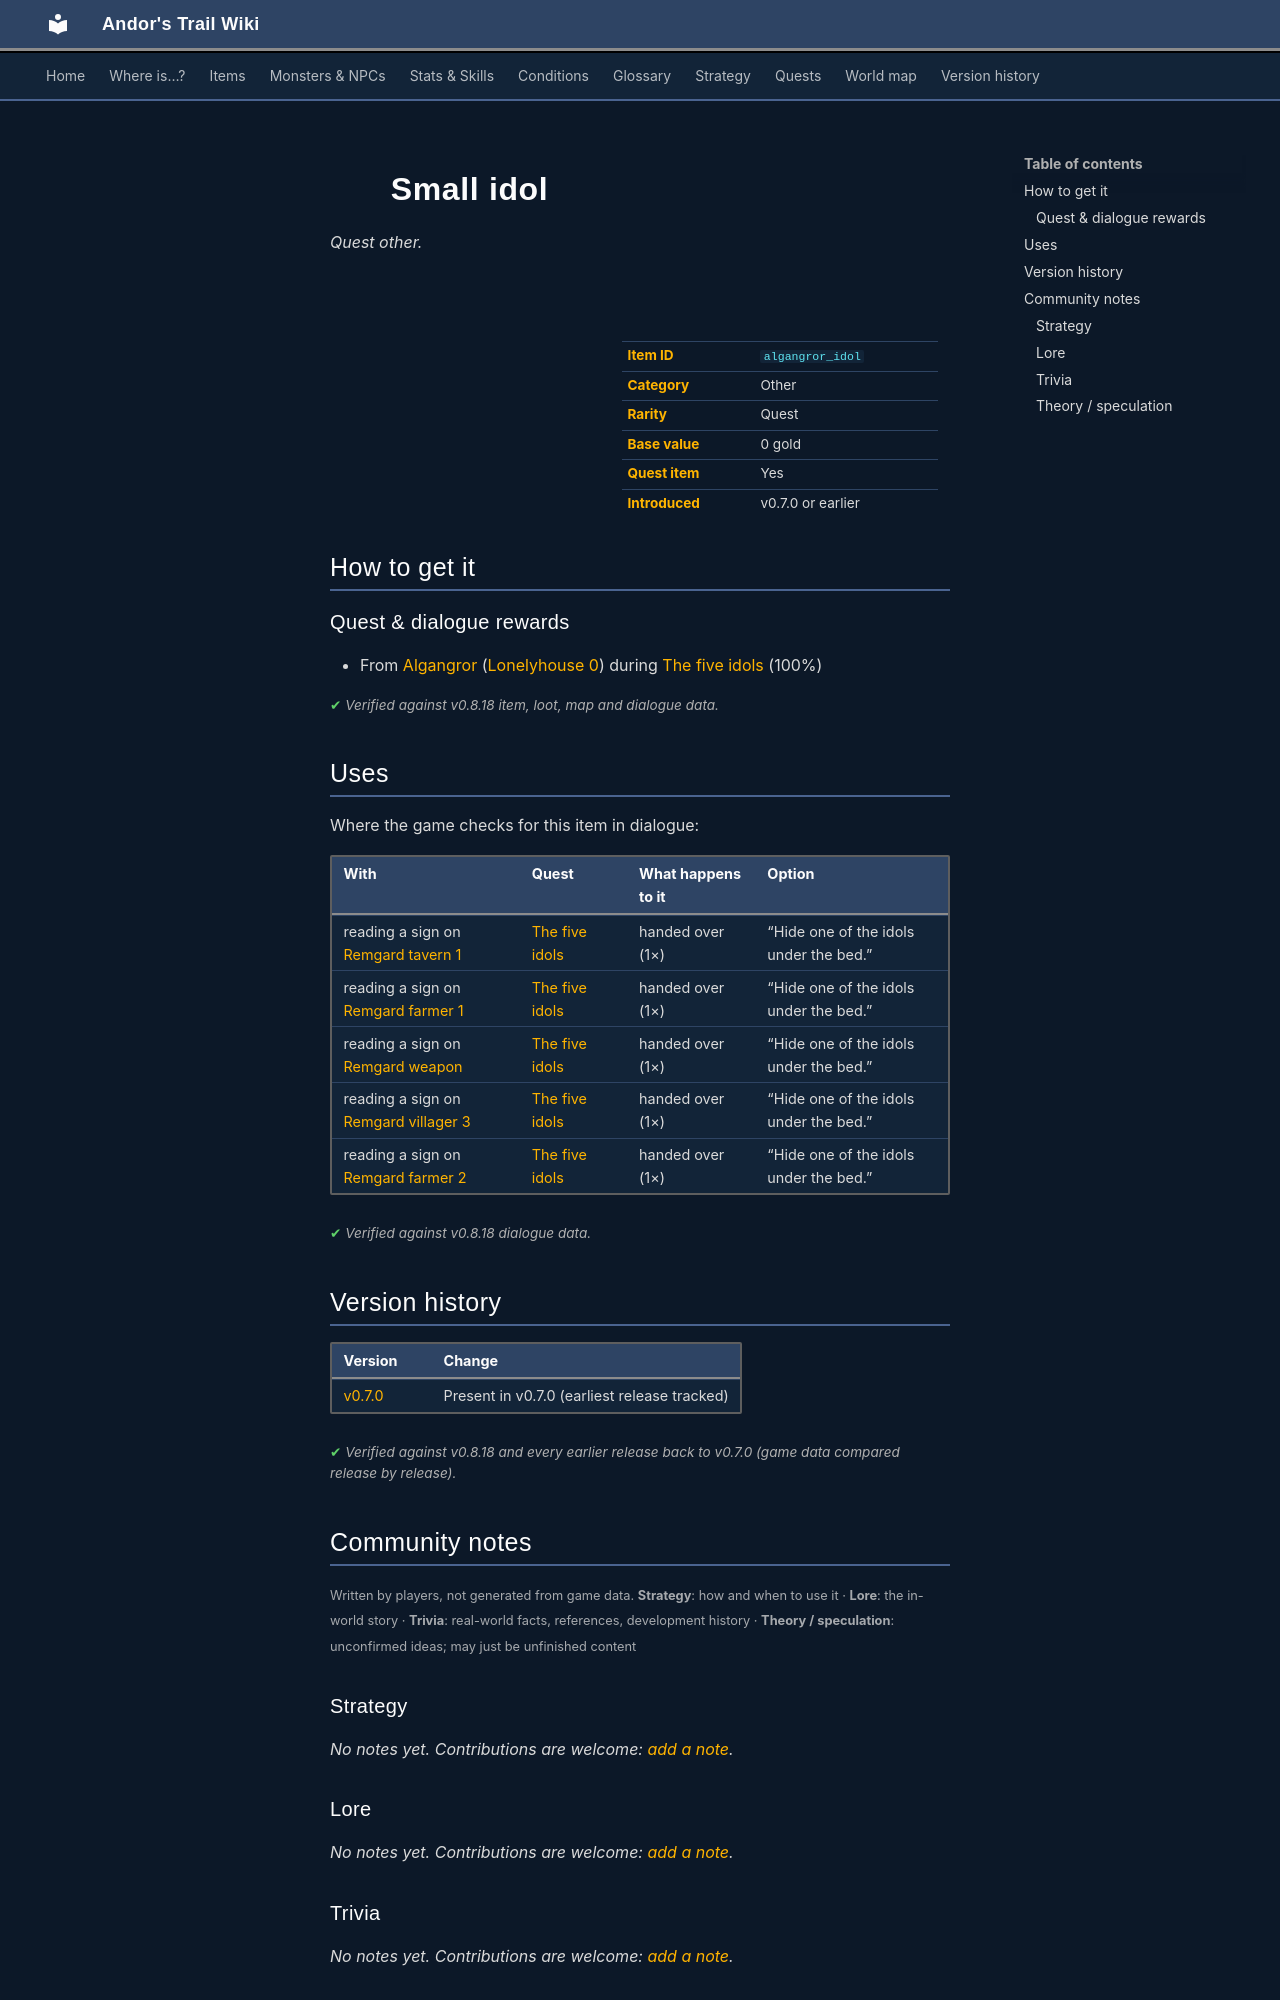

repository: asdfghjkl628/Andor-s-Trail-Wikiiii · page: items/algangror_idol/index.html · generator: mkdocs

---
description: "Small idol is a quest other in Andor's Trail. How to get it: quests and dialogue."
---

# ![](../assets/icons/items/items_misc_2_220.png){ .sprite } Small idol

*Quest other.*

<div class="infobox" markdown>

<p class="ib-img"><img class="sprite" src="../../assets/icons/items/items_misc_2_220.png" alt=""></p>

| | |
|---|---|
| **Item ID** | `algangror_idol` |
| **Category** | Other |
| **Rarity** | Quest |
| **Base value** | 0 gold |
| **Quest item** | Yes |
| **Introduced** | v0.7.0 or earlier |

</div>

## How to get it

### Quest & dialogue rewards

- From [Algangror](../monsters/algangror.md) ([Lonelyhouse 0](../maps/lonelyhouse0.md)) during [The five idols](../quests/fiveidols.md#stage-37) (100%)


<p class="verified">Verified against v0.8.18 item, loot, map and dialogue data.</p>

## Uses

Where the game checks for this item in dialogue:

| With | Quest | What happens to it | Option |
|---|---|---|---|
| reading a sign on [Remgard tavern 1](../maps/remgard_tavern1.md) | [The five idols](../quests/fiveidols.md#stage-41) | handed over (1×) | “Hide one of the idols under the bed.” |
| reading a sign on [Remgard farmer 1](../maps/remgard_farmer1.md) | [The five idols](../quests/fiveidols.md#stage-42) | handed over (1×) | “Hide one of the idols under the bed.” |
| reading a sign on [Remgard weapon](../maps/remgard_weapon.md) | [The five idols](../quests/fiveidols.md#stage-43) | handed over (1×) | “Hide one of the idols under the bed.” |
| reading a sign on [Remgard villager 3](../maps/remgard_villager3.md) | [The five idols](../quests/fiveidols.md#stage-44) | handed over (1×) | “Hide one of the idols under the bed.” |
| reading a sign on [Remgard farmer 2](../maps/remgard_farmer2.md) | [The five idols](../quests/fiveidols.md#stage-45) | handed over (1×) | “Hide one of the idols under the bed.” |

<p class="verified">Verified against v0.8.18 dialogue data.</p>


## Version history

| Version | Change |
|---|---|
| [v0.7.0](../versions/0.7.0.md) | Present in v0.7.0 (earliest release tracked) |

<p class="verified">Verified against v0.8.18 and every earlier release back to v0.7.0 (game data compared release by release).</p>


## Community notes

<small>Written by players, not generated from game data. **Strategy**: how and when to use it · **Lore**: the in-world story · **Trivia**: real-world facts, references, development history · **Theory / speculation**: unconfirmed ideas; may just be unfinished content</small>

### Strategy

*No notes yet. Contributions are welcome: [add a note](https://github.com/asdfghjkl628/Andor-s-Trail-Wikiiii/new/main/notes/items?filename=algangror_idol.md&value=%23%23%20Strategy%0A%0A%3C%21--%20how%20and%20when%20to%20use%20it%20--%3E%0A%0A%23%23%20Lore%0A%0A%3C%21--%20the%20in-world%20story%20--%3E%0A%0A%23%23%20Trivia%0A%0A%3C%21--%20real-world%20facts%2C%20references%2C%20development%20history%20--%3E%0A%0A%23%23%20Theory%20/%20speculation%0A%0A%3C%21--%20unconfirmed%20ideas%3B%20may%20just%20be%20unfinished%20content%20--%3E%0A).*

### Lore

*No notes yet. Contributions are welcome: [add a note](https://github.com/asdfghjkl628/Andor-s-Trail-Wikiiii/new/main/notes/items?filename=algangror_idol.md&value=%23%23%20Strategy%0A%0A%3C%21--%20how%20and%20when%20to%20use%20it%20--%3E%0A%0A%23%23%20Lore%0A%0A%3C%21--%20the%20in-world%20story%20--%3E%0A%0A%23%23%20Trivia%0A%0A%3C%21--%20real-world%20facts%2C%20references%2C%20development%20history%20--%3E%0A%0A%23%23%20Theory%20/%20speculation%0A%0A%3C%21--%20unconfirmed%20ideas%3B%20may%20just%20be%20unfinished%20content%20--%3E%0A).*

### Trivia

*No notes yet. Contributions are welcome: [add a note](https://github.com/asdfghjkl628/Andor-s-Trail-Wikiiii/new/main/notes/items?filename=algangror_idol.md&value=%23%23%20Strategy%0A%0A%3C%21--%20how%20and%20when%20to%20use%20it%20--%3E%0A%0A%23%23%20Lore%0A%0A%3C%21--%20the%20in-world%20story%20--%3E%0A%0A%23%23%20Trivia%0A%0A%3C%21--%20real-world%20facts%2C%20references%2C%20development%20history%20--%3E%0A%0A%23%23%20Theory%20/%20speculation%0A%0A%3C%21--%20unconfirmed%20ideas%3B%20may%20just%20be%20unfinished%20content%20--%3E%0A).*
